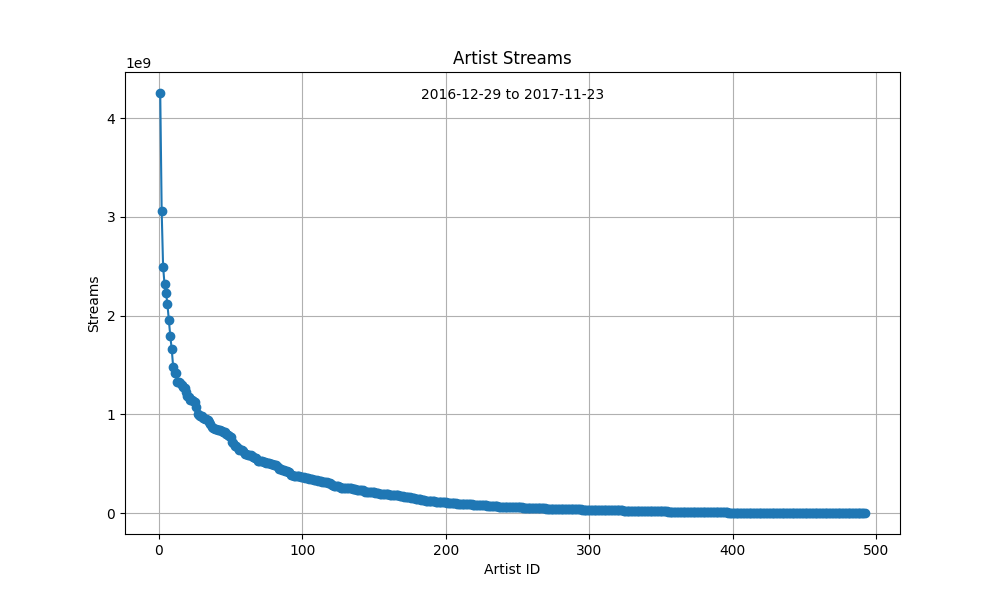

The data file committed next to this chart (first rows):
ID, Artist, Streams
1, Ed Sheeran, 4253650512
2, Justin Bieber, 3062374427
3, Drake, 2497101516
4, Daddy Yankee, 2316509258
5, The Chainsmokers, 2231388660
6, Kendrick Lamar, 2117478215
7, Quavo, 1951294475
8, J Balvin, 1794700833
9, Luis Fonsi, 1663462437
10, Khalid, 1484271345
11, Migos, 1422434195
12, Post Malone, 1420992789
13, The Weeknd, 1328255160
14, Alessia Cara, 1325088520
15, Ozuna, 1316090049
16, Future, 1295240192
17, Selena Gomez, 1276078376
18, Calvin Harris, 1264046312
19, Nicki Minaj, 1232250457
20, Lil Uzi Vert, 1185805293
21, Rihanna, 1181060544
22, Camila Cabello, 1151001508
23, Maluma, 1144523384
24, Imagine Dragons, 1137902351
25, Travis Scott, 1122947114
26, DJ Khaled, 1080147714
27, Taylor Swift, 1005498060
28, Dua Lipa, 990363028
29, Clean Bandit, 988861616
30, Bruno Mars, 983592197
31, ZAYN, 964268839
32, Martin Garrix, 952915974
33, Shawn Mendes, 949581559
34, Kygo, 943985194
35, Daft Punk, 919899681
36, 21 Savage, 901010808
37, Wisin, 869023839
38, Katy Perry, 866879713
39, Zedd, 848577451
40, Gucci Mane, 848307081
41, Zion & Lennox, 845980457
42, Ty Dolla $ign, 842433173
43, Cheat Codes, 840089953
44, Charlie Puth, 832826074
45, Lil Wayne, 824781147
46, Major Lazer, 820653655
47, Coldplay, 802739304
48, Big Sean, 791024875
49, Halsey, 782633338
50, Maroon 5, 775060866
51, Chance the Rapper, 722793249
52, Bebe Rexha, 710163979
53, Demi Lovato, 685174340
54, XXXTENTACION, 682267121
55, Zara Larsson, 657882784
56, Jonas Blue, 641245962
57, Swae Lee, 639310546
58, Shakira, 638561713
59, French Montana, 631615847
60, Pharrell Williams, 602255578
... 432 more rows
